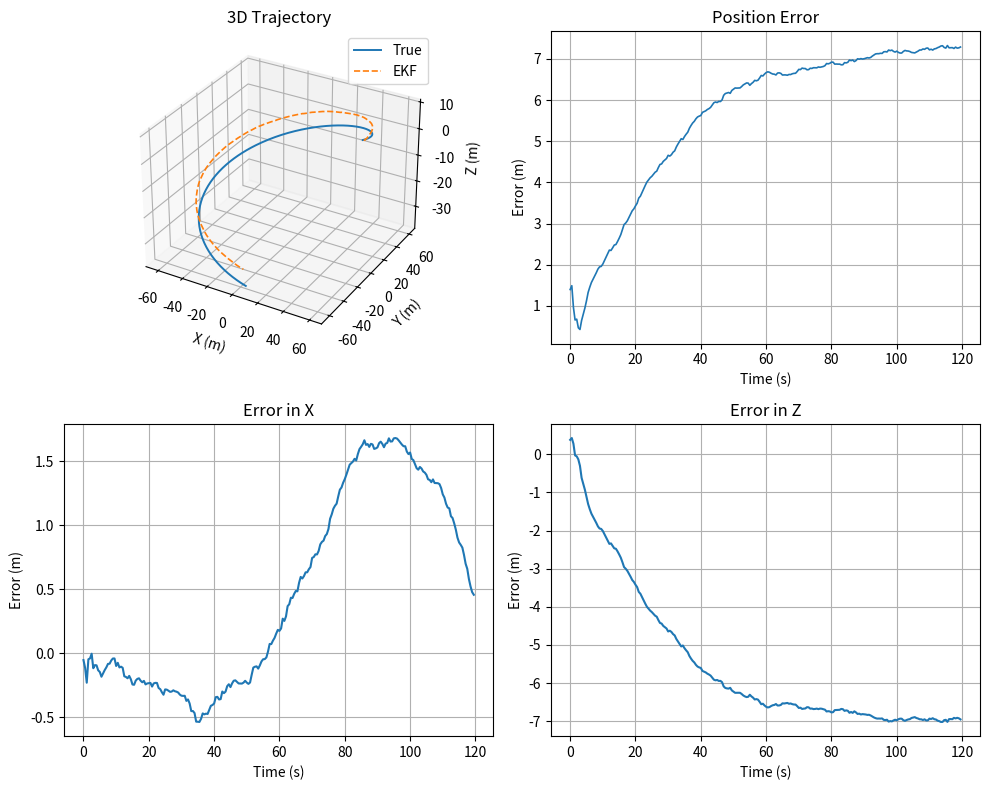

Reproduce this figure in Python.
import numpy as np
import matplotlib.pyplot as plt
from math import atan2

np.random.seed(1)

# =====================
# 参数设置
# =====================
dt = 0.5
T = 240
t = np.arange(T) * dt

R0 = 60.0         # 半径
omega = 0.04      # 角速度
vz_true = -0.03   # Z方向速度

# 目标真实轨迹
px = R0 * np.cos(omega * t)
py = R0 * np.sin(omega * t)
pz = -0.4 * t + 10.0
vx = -R0 * omega * np.sin(omega * t)
vy = R0 * omega * np.cos(omega * t)
vz = vz_true * np.ones_like(t)
Xtrue = np.vstack([px, py, pz, vx, vy, vz])

# 观测噪声
sigma_azi = np.deg2rad(0.8)
sigma_ele = np.deg2rad(0.8)
sigma_r = 0.4
sigma_v = 0.04
R = np.diag([sigma_azi**2, sigma_ele**2, sigma_r**2,
             sigma_v**2, sigma_v**2, sigma_v**2])

# 过程噪声
q_pos, q_vel = 1e-4, 5e-4
Q = np.block([
    [q_pos * np.eye(3), np.zeros((3,3))],
    [np.zeros((3,3)), q_vel * np.eye(3)]
])

# 初始条件
x_est = np.array([px[0]+3.0, py[0]-3.0, pz[0]+1.5, 0.0, 0.0, 0.0])
P = np.diag([10.0,10.0,5.0,1.0,1.0,1.0])
F = np.block([[np.eye(3), dt * np.eye(3)],
              [np.zeros((3,3)), np.eye(3)]])

Xest = np.zeros((6, T))

def wrapToPi(a):
    return (a + np.pi) % (2*np.pi) - np.pi

# =====================
# EKF 迭代
# =====================
for k in range(T):
    xt = Xtrue[:, k]
    rel = xt[0:3]  # USBL 位于原点
    r = np.linalg.norm(rel)
    az = atan2(rel[1], rel[0])
    el = atan2(rel[2], np.hypot(rel[0], rel[1]))

    z = np.array([
        az + sigma_azi*np.random.randn(),
        el + sigma_ele*np.random.randn(),
        r  + sigma_r*np.random.randn(),
        xt[3] + sigma_v*np.random.randn(),
        xt[4] + sigma_v*np.random.randn(),
        xt[5] + sigma_v*np.random.randn()
    ])

    # 预测
    x_pred = F.dot(x_est)
    P_pred = F.dot(P).dot(F.T) + Q

    px_e, py_e, pz_e, vx_e, vy_e, vz_e = x_pred
    rho_xy = np.hypot(px_e, py_e)
    rho = np.linalg.norm(x_pred[0:3])

    hx = np.array([
        atan2(py_e, px_e),
        atan2(pz_e, rho_xy),
        rho,
        vx_e, vy_e, vz_e
    ])

    # 观测矩阵 H
    H = np.zeros((6,6))
    denom = px_e**2 + py_e**2 + 1e-12
    H[0,0] = -py_e / denom
    H[0,1] =  px_e / denom
    if rho_xy < 1e-6:
        H[1,0:3] = 0.0
    else:
        H[1,0] = -px_e * pz_e / (rho**2 * rho_xy)
        H[1,1] = -py_e * pz_e / (rho**2 * rho_xy)
        H[1,2] = rho_xy / (rho**2)
    H[2,0] = px_e / rho
    H[2,1] = py_e / rho
    H[2,2] = pz_e / rho
    H[3,3] = H[4,4] = H[5,5] = 1.0

    # EKF 更新
    S = H.dot(P_pred).dot(H.T) + R
    K = P_pred.dot(H.T).dot(np.linalg.inv(S))
    y = z - hx
    y[0] = wrapToPi(y[0])
    y[1] = wrapToPi(y[1])
    x_est = x_pred + K.dot(y)
    P = (np.eye(6) - K.dot(H)).dot(P_pred)
    Xest[:, k] = x_est

# =====================
# 误差计算
# =====================
pos_err = np.sqrt(np.sum((Xtrue[0:3,:] - Xest[0:3,:])**2, axis=0))
print("平均位置误差:", pos_err.mean())
print("RMSE:", np.sqrt(np.mean(pos_err**2)))

# =====================
# 绘图
# =====================
fig = plt.figure(figsize=(10,8))

# 3D轨迹
ax = fig.add_subplot(221, projection='3d')
ax.plot(Xtrue[0,:], Xtrue[1,:], Xtrue[2,:], label="True", linewidth=1.4)
ax.plot(Xest[0,:], Xest[1,:], Xest[2,:], '--', label="EKF", linewidth=1.2)
ax.set_xlabel("X (m)"); ax.set_ylabel("Y (m)"); ax.set_zlabel("Z (m)")
ax.set_title("3D Trajectory")
ax.legend()

# 误差曲线
ax2 = fig.add_subplot(222)
ax2.plot(t, pos_err, linewidth=1.2)
ax2.set_xlabel("Time (s)"); ax2.set_ylabel("Error (m)")
ax2.set_title("Position Error")
ax2.grid(True)

# X误差
ax3 = fig.add_subplot(223)
ax3.plot(t, Xtrue[0,:] - Xest[0,:])
ax3.set_title("Error in X")
ax3.set_xlabel("Time (s)"); ax3.set_ylabel("Error (m)")
ax3.grid(True)

# Z误差
ax4 = fig.add_subplot(224)
ax4.plot(t, Xtrue[2,:] - Xest[2,:])
ax4.set_title("Error in Z")
ax4.set_xlabel("Time (s)"); ax4.set_ylabel("Error (m)")
ax4.grid(True)

plt.tight_layout()
plt.show()

